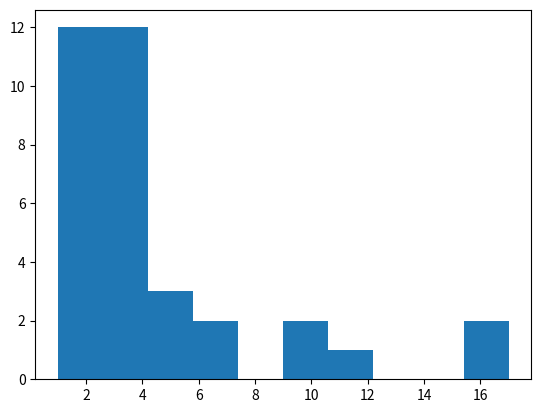
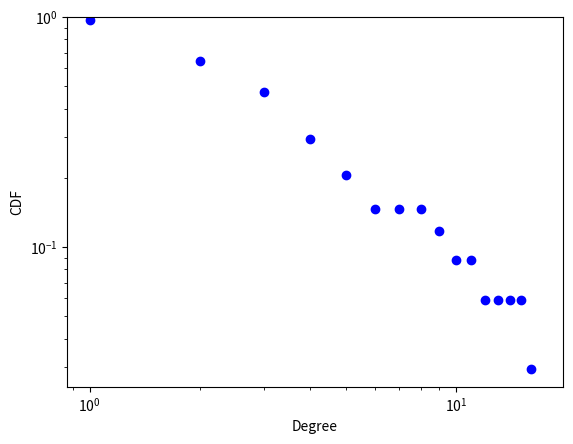

Generate these figures, in order, with matplotlib:
import networkx as nx
import pandas as pd
import matplotlib.pyplot as plt
import numpy as np

def plot_degree_dist(G):
    degrees = [G.degree(i) for i in G.nodes()] # Calcula grado por nodos en una lista
    plt.hist(degrees)
    plt.show()
    

def plot_cum_degree_dist(G):
    degrees = [G.degree(i) for i in G.nodes()]
    data = np.array(degrees)
    distribucion_grado = np.bincount(data)
    s = sum(distribucion_grado)
    cdf = distribucion_grado.cumsum(0)/s
    # ccdf = np.flipud(cdf)
    ccdf = 1 - cdf
    plt.plot(range(len(ccdf)),ccdf, 'bo')
    plt.xscale('log')
    plt.yscale('log')
    plt.ylim([0,1])
    plt.ylabel('CDF')
    plt.xlabel('Degree')
    #plt.hist(degrees)
    plt.show()
    
net = nx.karate_club_graph()
print('Número de nodos:', net.number_of_nodes())
print('Número de atistas:', net.number_of_edges())

nx.density(net) # Densidad
grado = dict(net.degree())

# Vamos a evaluar la función acumulada inversa, por la riqueza interpretativa
plot_degree_dist(net)

plot_cum_degree_dist(net)

# Exponente de decaimiento: a medida que aumenta el grado puedo ver que nuevas conexiones hay 

# Acá es importante ver lo de las leyes de potencia y su importancia en esta interpretación
